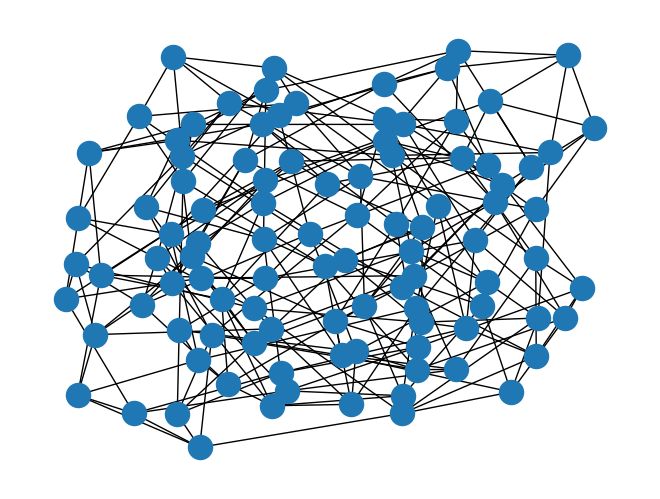

This figure's Python source:
import sys
import optparse
import random
import networkx as nx
import matplotlib.pyplot as plt

def generate_test():
    pass

if __name__ == "__main__":
    T = 1
    N = 100
    F = 11
    M = 1000
    G = nx.generators.random_graphs.random_regular_graph(5,100)
    nx.draw(G)
    plt.savefig("ex.png")
